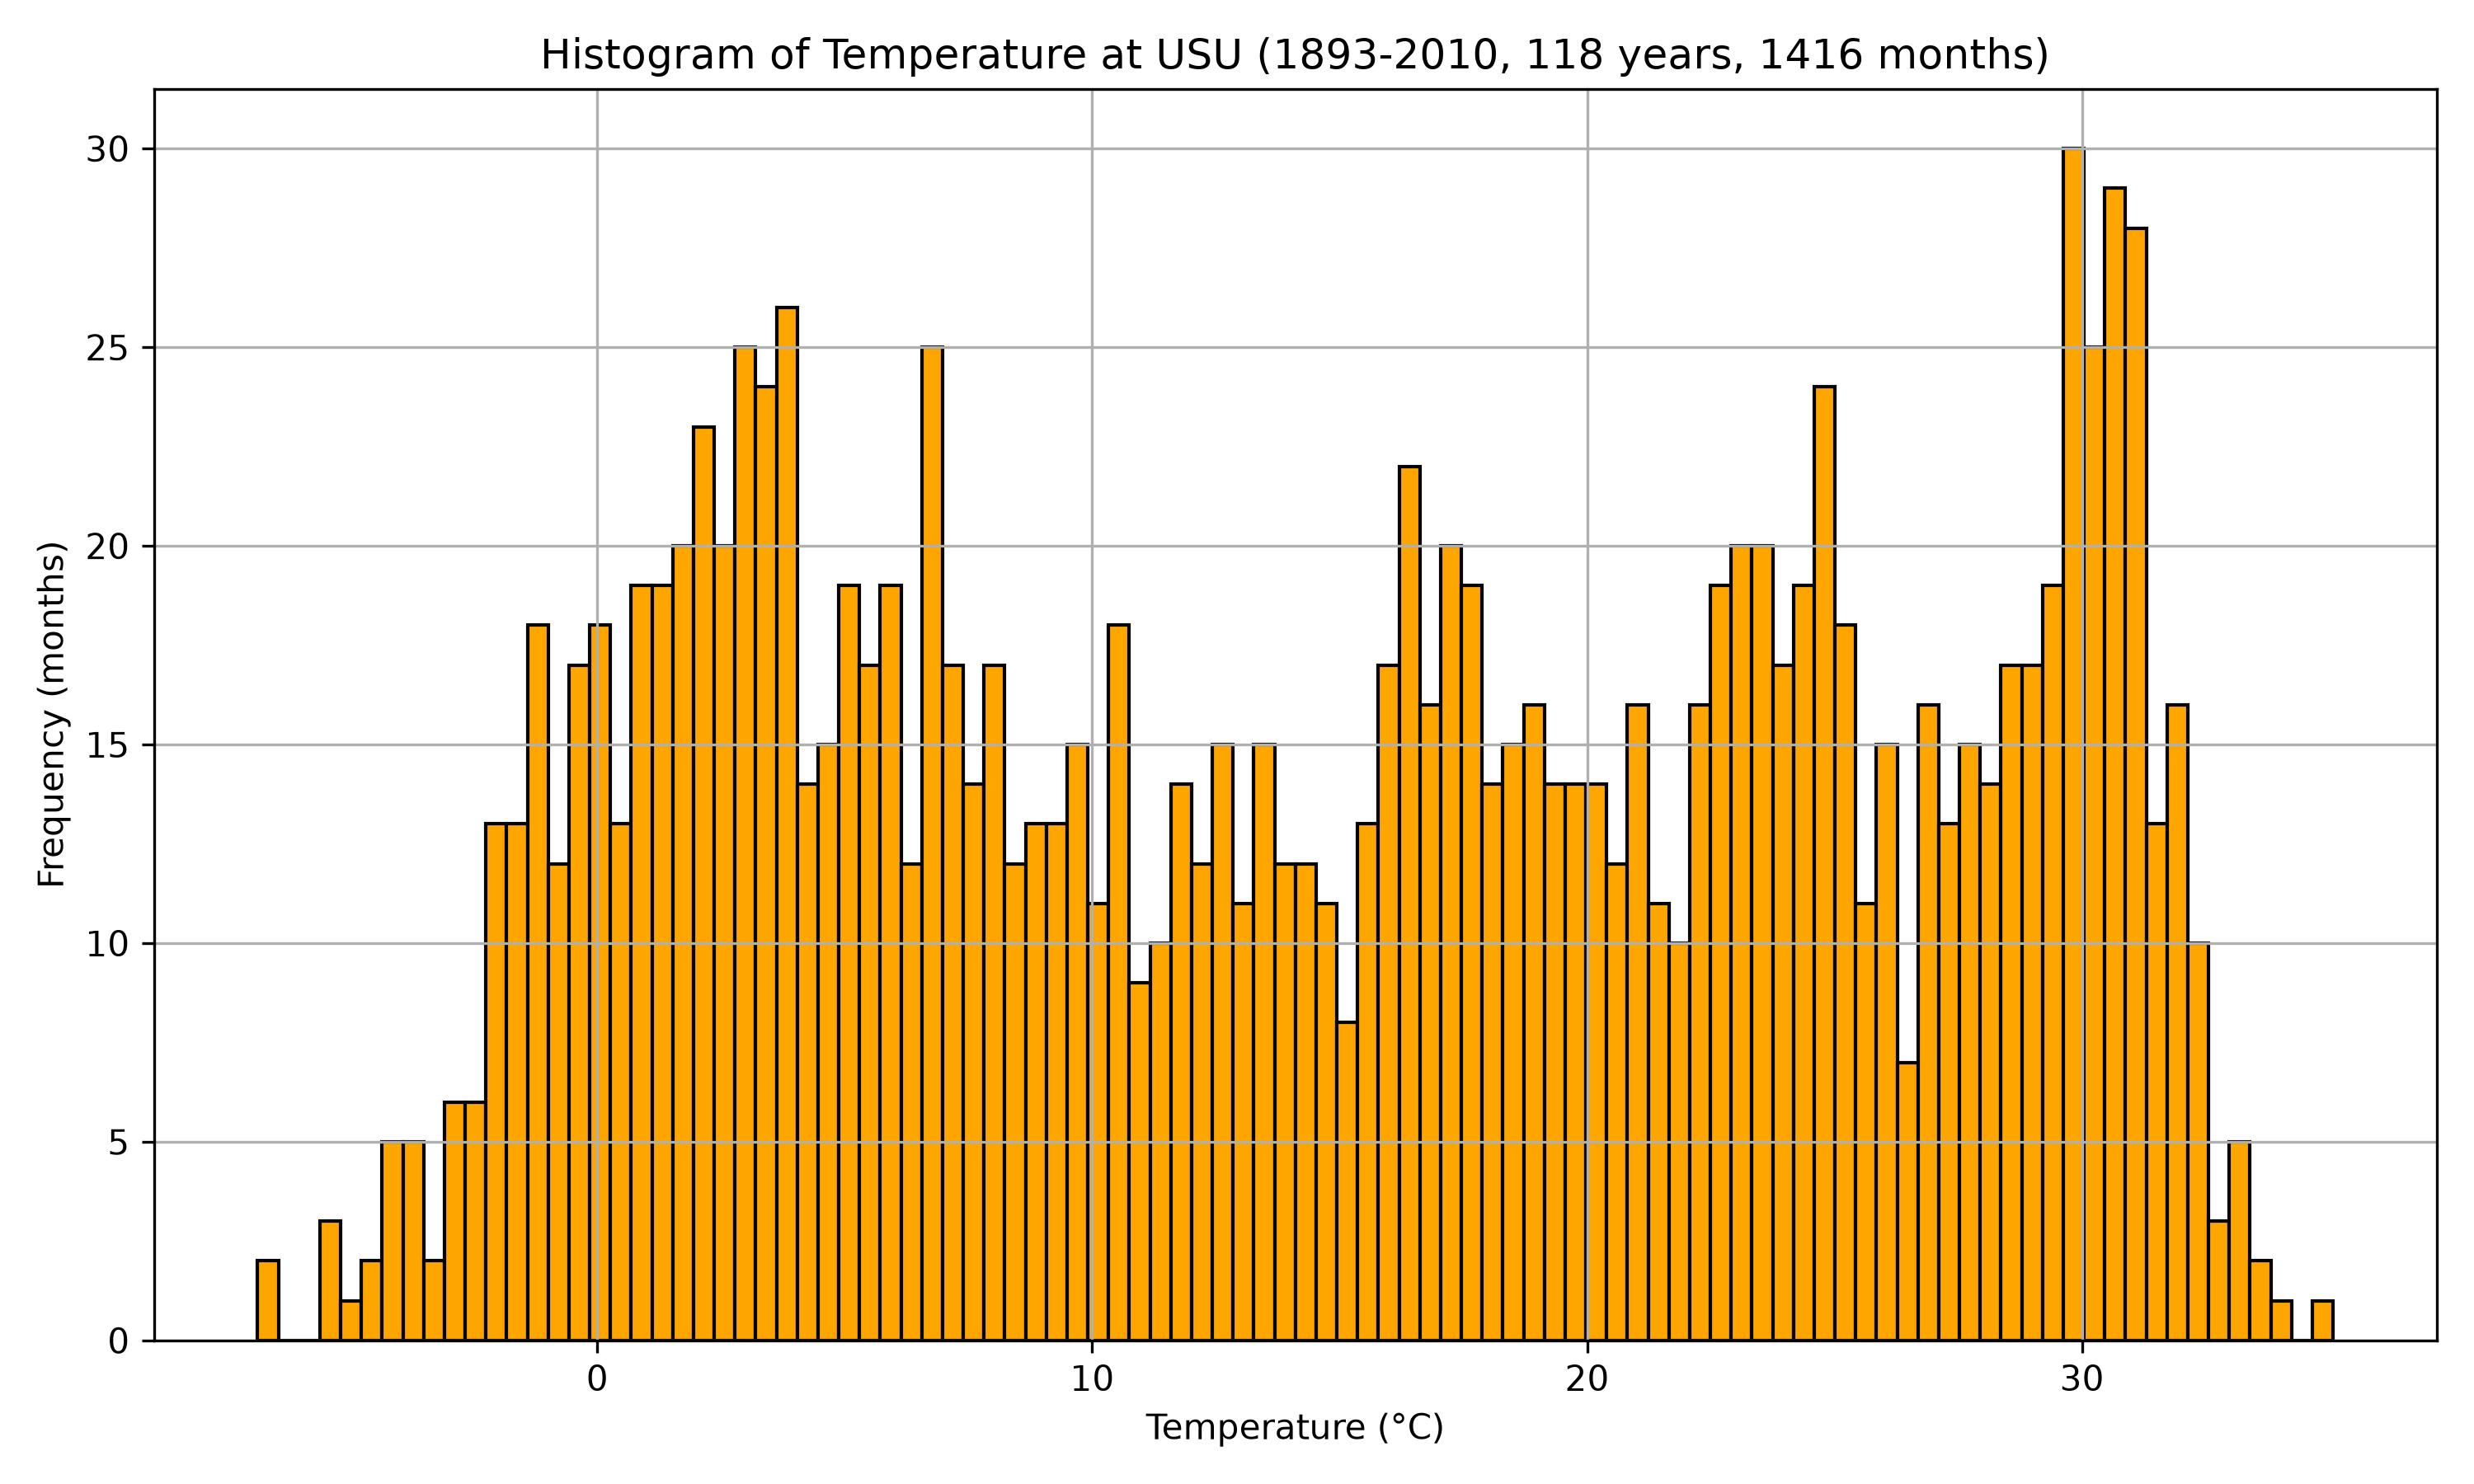

Source code (Python):
###############################################################################
# Exercise: Monthly Temperature Histogram Analysis
#
# Objective:
#   Download daily meteorological observations from the Utah Climate Center,
#   compute monthly mean temperature, and visualize the temperature
#   distribution using a histogram.
#
# Dataset Source:
#   Utah Climate Center / Southwest Climate Observations (SWCO)
#   https://climate.usu.edu/swco/
#
# Download Instructions:
#   1. Open the SWCO website.
#   2. Use the interactive station map.
#   3. Select the USU weather station (COOP 425186).
#   4. Download daily observations:
#        - Temperature
#        - Precipitation
#   5. Select metric units.
#   6. Download the ZIP archive from the website.
#   7. Unzip the downloaded file.
#   8. Move the extracted directory:
#
#        map-server-report-xxxxxxxxx/
#
#      into:
#
#        ../../data_raw/
#
#   9. Confirm the CSV file exists at:
#
#        ../../data_raw/map-server-report-xxxxxxxxx/COOP/425186/dly-report.csv
#
# Code Processing Steps:
# Step 1. Read the CSV dataset using pandas.
# Step 2. Skip metadata rows at the top of the file.
#
# CSV Configuration:
#   header=0
#   skiprows=19
#   na_values='nan'
###############################################################################

import netCDF4 as nc
import numpy as np
import pandas as pd
import matplotlib.pyplot as plt
import sys
import math
from pathlib import Path

### Read Main ###

# Step 1:
# EDIT HERE:
# Add the path to the downloaded CSV file

# Get the directory where this script is located
script_dir = Path(__file__).resolve().parent

# If the script is inside the "solution" folder,
# move up one additional directory level
if script_dir.name == "solution":
    repo_dir = script_dir.parents[2]
else:
    repo_dir = script_dir.parents[1]

# Create the path to the data directory
# using an absolute path based on the repository location
data_dir = repo_dir / "data_raw/map-server-report-1791475073/GHCN/USC00425186"

filename = data_dir / 'dly-report.csv'


# Step 2:
# EDIT HERE:
# Check the CSV file and define:
#   header    -> row number containing variable names
#   skiprows  -> number of metadata rows to skip
#   na_values -> missing value text in the dataset
df = pd.read_csv(
    filename,
    header=0,
    skiprows=19,
    na_values='nan'
)
print(df)

# Display column names and first few rows
print(df.columns)
print(df.head())

# Example: if your date column is named "day"
df['day'] = pd.to_datetime(df['day'])
df = df.set_index('day')

# Select data period
df = df.loc['1893':'2010']

# Compute monthly mean temperature
df_mon = df['Max Temperature'].resample('ME').mean()

# convert index from Timestamp to monthly period
df_mon.index = df_mon.index.to_period('M')

print(df_mon)

# Combine all monthly data into a single series (.floatten())
single_series = df_mon.values.flatten()
print(single_series)
#sys.exit()

# Remove NaN values 
all_data = single_series[~np.isnan(single_series)]

# ---- Plotting ----
# Create and plot the histogram
plt.figure(figsize=(10, 6))
plt.hist(all_data, bins=100, color='orange', edgecolor='black')

start_year = df_mon.index[0].year
end_year = df_mon.index[-1].year
total_months = len(df_mon)
total_years = int(math.ceil(total_months / 12))

plt.title(
    f'Histogram of Temperature at USU '
    f'({start_year}-{end_year}, '
    f'{total_years} years, '
    f'{total_months} months)'
)

plt.xlabel('Temperature (°C)')
plt.ylabel('Frequency (months)')
plt.grid(True)

# Adjust spacing automatically
plt.tight_layout()

# Save the plot as a JPEG file
output_path = Path(__file__).with_suffix('.jpg')
plt.savefig(output_path, dpi=300)


plt.show()
